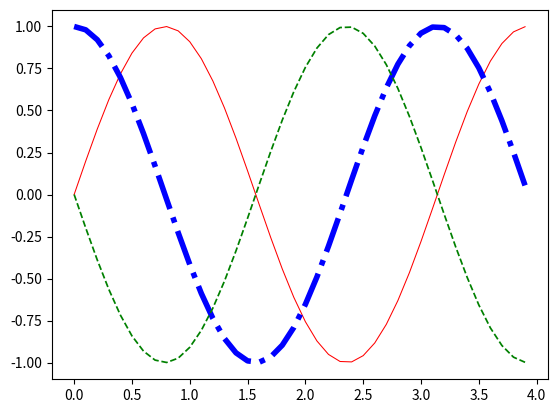

This chart was generated by the following Python code:
import os
import numpy as np
import matplotlib.pyplot as plt

os.system("cls")

# 1. Membuat data (sin(2wt + theta))
def sinusGenerator(amplitudo, frekuensi, tAkhir, theta):
    t = np.arange(0, tAkhir, 0.1)                       # Membuat array waktu dari 0 sampai tAkhir dengan step 0.1
    y = amplitudo * np.sin(2 * frekuensi * t + np.deg2rad(theta))  # Menghitung nilai sinus dengan fase theta (diubah ke radian)
    return t, y                                         # Mengembalikan array waktu dan nilai sinus

t1, y1 = sinusGenerator(1, 1, 4, 0)                    # Membuat data untuk fase 0°
t2, y2 = sinusGenerator(1, 1, 4, 90)                   # Membuat data untuk fase 90°
t3, y3 = sinusGenerator(1, 1, 4, 180)                  # Membuat data untuk fase 180°

# 2. Membuat plot
dataPlot1 = plt.plot(t1, y1)                           # Plot data fase 0°
dataPlot2 = plt.plot(t2, y2)                           # Plot data fase 90°
dataPlot3 = plt.plot(t3, y3)                           # Plot data fase 180°

# 2.1 Setting properties
plt.setp(dataPlot1, color='r', linestyle='-', linewidth=0.75)   # Atur warna merah, garis solid tipis untuk fase 0°
plt.setp(dataPlot2, color='b', linestyle='-.', linewidth=4)     # Atur warna biru, garis putus-titik tebal untuk fase 90°
plt.setp(dataPlot3, color='g', linestyle='--', linewidth=1.25)  # Atur warna hijau, garis putus-putus sedang untuk fase 180°

# 3. Menampilkan plot
plt.show()                                             # Menampilkan jendela grafik
